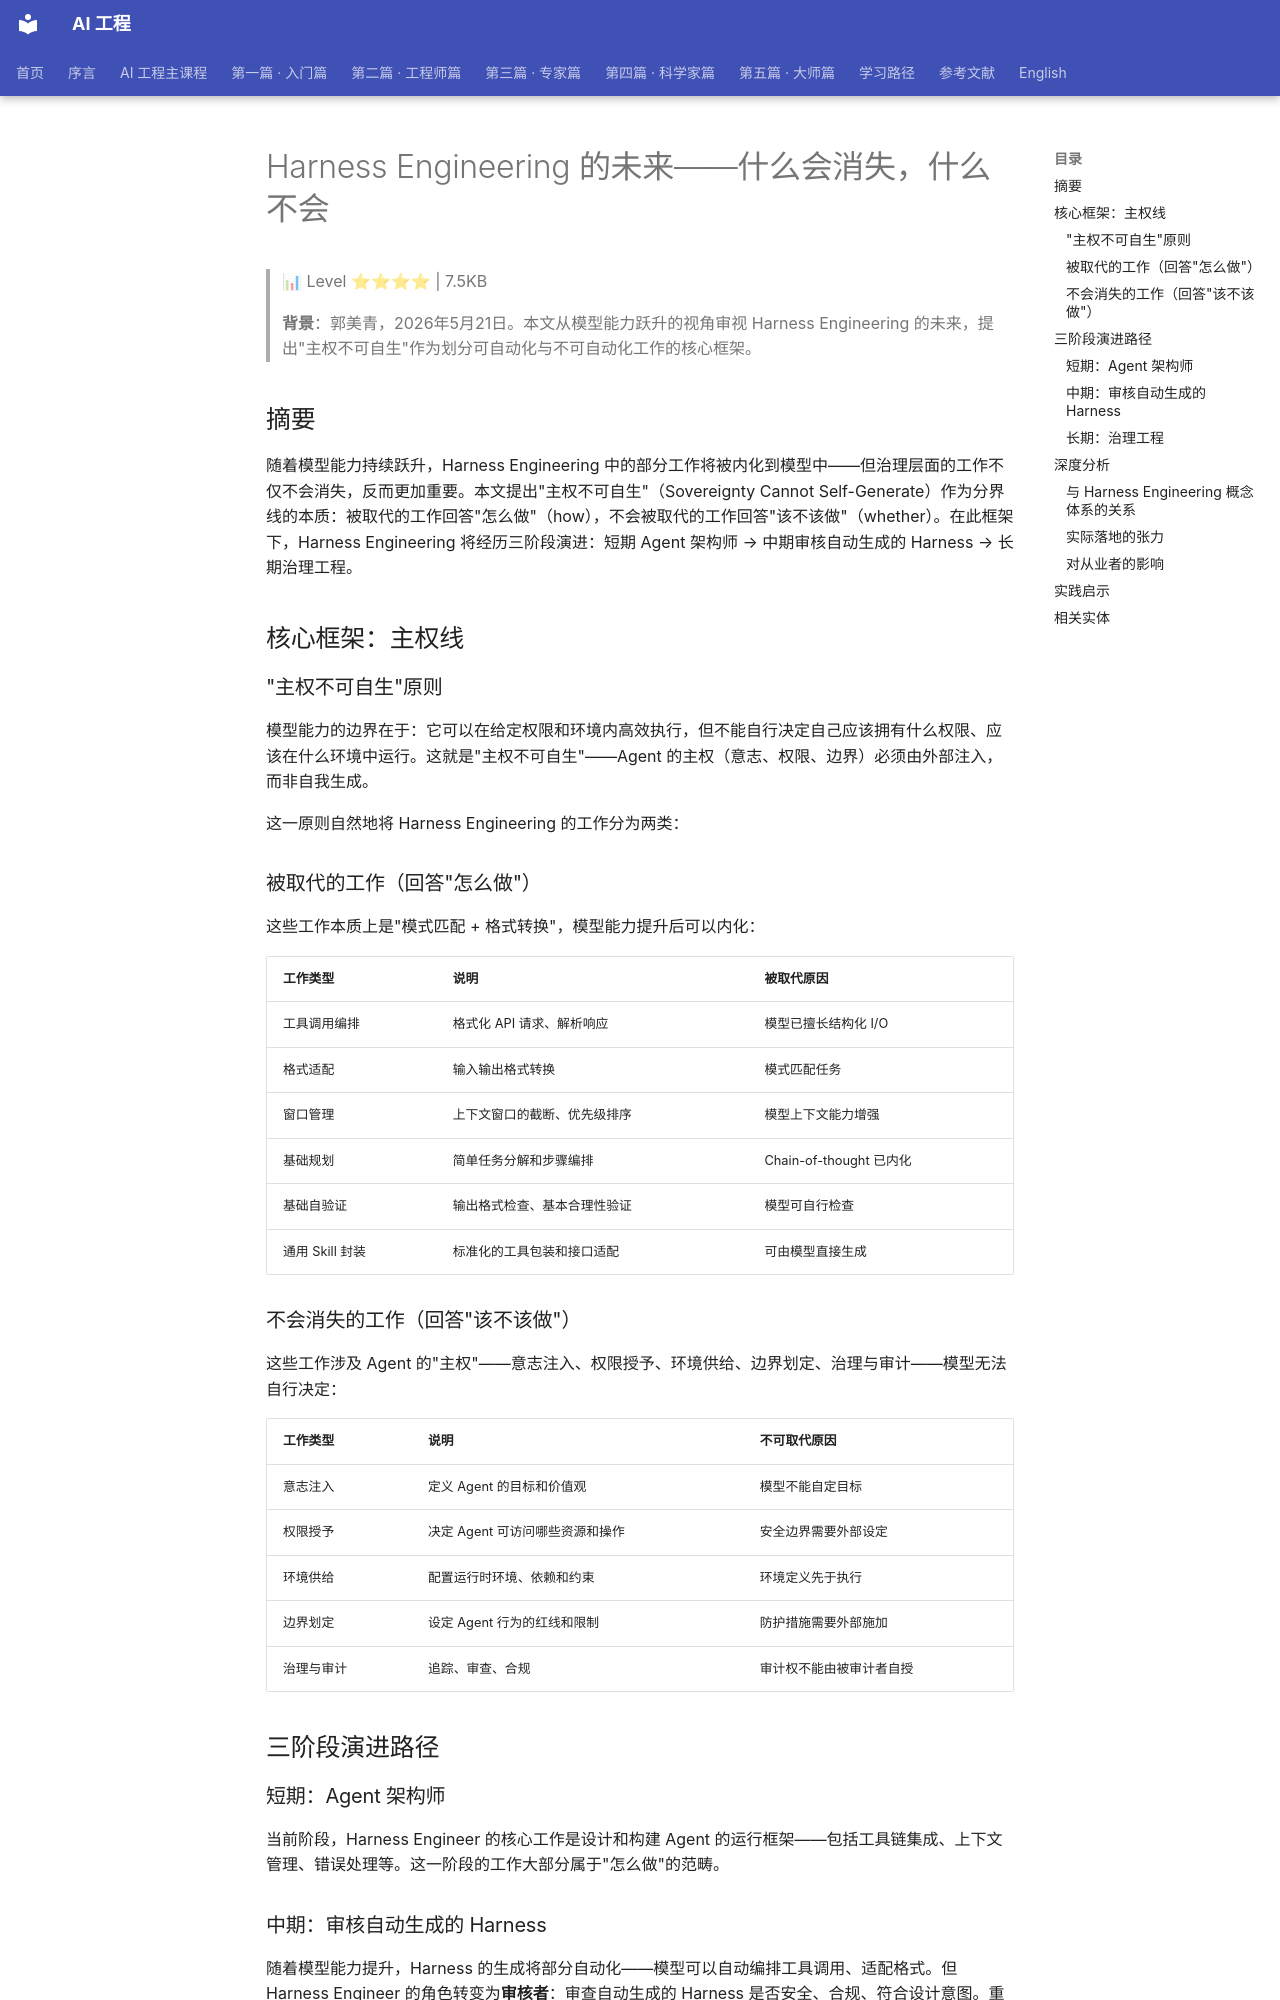

repository: QianJinGuo/wiki-book · page: ch05/093-harness-engineering.html · generator: mkdocs

# Harness Engineering 的未来——什么会消失，什么不会

> 📊 Level ⭐⭐⭐⭐ | 7.5KB

> **背景**：郭美青，2026年5月21日。本文从模型能力跃升的视角审视 Harness Engineering 的未来，提出"主权不可自生"作为划分可自动化与不可自动化工作的核心框架。

## 摘要

随着模型能力持续跃升，Harness Engineering 中的部分工作将被内化到模型中——但治理层面的工作不仅不会消失，反而更加重要。本文提出"主权不可自生"（Sovereignty Cannot Self-Generate）作为分界线的本质：被取代的工作回答"怎么做"（how），不会被取代的工作回答"该不该做"（whether）。在此框架下，Harness Engineering 将经历三阶段演进：短期 Agent 架构师 → 中期审核自动生成的 Harness → 长期治理工程。

## 核心框架：主权线

### "主权不可自生"原则

模型能力的边界在于：它可以在给定权限和环境内高效执行，但不能自行决定自己应该拥有什么权限、应该在什么环境中运行。这就是"主权不可自生"——Agent 的主权（意志、权限、边界）必须由外部注入，而非自我生成。

这一原则自然地将 Harness Engineering 的工作分为两类：

### 被取代的工作（回答"怎么做"）

这些工作本质上是"模式匹配 + 格式转换"，模型能力提升后可以内化：

| 工作类型 | 说明 | 被取代原因 |
|---------|------|-----------|
| 工具调用编排 | 格式化 API 请求、解析响应 | 模型已擅长结构化 I/O |
| 格式适配 | 输入输出格式转换 | 模式匹配任务 |
| 窗口管理 | 上下文窗口的截断、优先级排序 | 模型上下文能力增强 |
| 基础规划 | 简单任务分解和步骤编排 | Chain-of-thought 已内化 |
| 基础自验证 | 输出格式检查、基本合理性验证 | 模型可自行检查 |
| 通用 Skill 封装 | 标准化的工具包装和接口适配 | 可由模型直接生成 |

### 不会消失的工作（回答"该不该做"）

这些工作涉及 Agent 的"主权"——意志注入、权限授予、环境供给、边界划定、治理与审计——模型无法自行决定：

| 工作类型 | 说明 | 不可取代原因 |
|---------|------|-------------|
| 意志注入 | 定义 Agent 的目标和价值观 | 模型不能自定目标 |
| 权限授予 | 决定 Agent 可访问哪些资源和操作 | 安全边界需要外部设定 |
| 环境供给 | 配置运行时环境、依赖和约束 | 环境定义先于执行 |
| 边界划定 | 设定 Agent 行为的红线和限制 | 防护措施需要外部施加 |
| 治理与审计 | 追踪、审查、合规 | 审计权不能由被审计者自授 |

## 三阶段演进路径

### 短期：Agent 架构师

当前阶段，Harness Engineer 的核心工作是设计和构建 Agent 的运行框架——包括工具链集成、上下文管理、错误处理等。这一阶段的工作大部分属于"怎么做"的范畴。

### 中期：审核自动生成的 Harness

随着模型能力提升，Harness 的生成将部分自动化——模型可以自动编排工具调用、适配格式。但 Harness Engineer 的角色转变为**审核者**：审查自动生成的 Harness 是否安全、合规、符合设计意图。重点从"构建"转向"审查"。

### 长期：治理工程

最终阶段，Harness Engineering 演化为治理工程——专注于 Agent 的意志注入、权限管理、边界划定和审计追溯。这些"该不该做"的问题成为核心工作，而"怎么做"的大部分已被模型内化。

## 深度分析

### 与 Harness Engineering 概念体系的关系

本文的"主权线"框架为 Harness Engineering 概念提供了时间维度的演进视角。它回答了一个关键问题：当模型越来越强时，Harness Engineering 师的角色如何变化？

答案不是"消失"，而是"上移"——从技术实现层上移到治理决策层。这与软件工程中"抽象层次不断提升"的历史规律一致：汇编程序员没有消失，而是演化为系统架构师和安全工程师。
